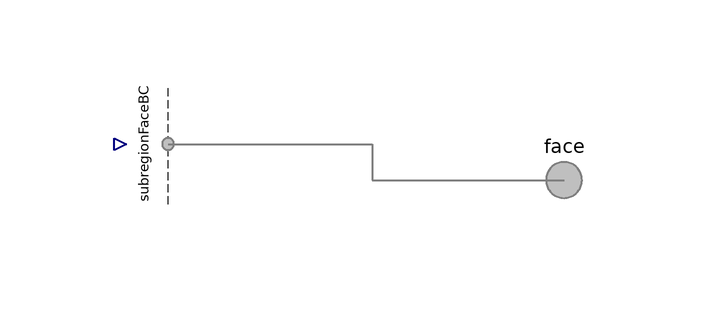

The Modelica model whose source follows is shown above as a component diagram (icons at their Placement, wires along their Line points).

model test
        replaceable BCs.Face.Subregion0Current subregionFaceBC(graphite(
            each inclC=true,
            each 'incle-'=true,
            each 'e-'(redeclare FCSys.BCs.Face.Species.Material.Current
                materialBC, redeclare Modelica.Blocks.Sources.Ramp materialSpec(
                  height=1*U.A, duration=50)))) annotation (Placement(
              transformation(
              extent={{-10,-10},{10,10}},
              rotation=90,
              origin={-14,10})));
        Connectors.FaceBus face
          annotation (Placement(transformation(extent={{46,-6},{66,14}})));
      equation
        connect(subregionFaceBC.face, face) annotation (Line(
            points={{-10,10},{24,10},{24,4},{56,4}},
            color={127,127,127},
            thickness=0.5,
            smooth=Smooth.None), Text(
            string="%second",
            index=1,
            extent={{6,3},{6,3}}));
        annotation (Diagram(graphics));
      end test;